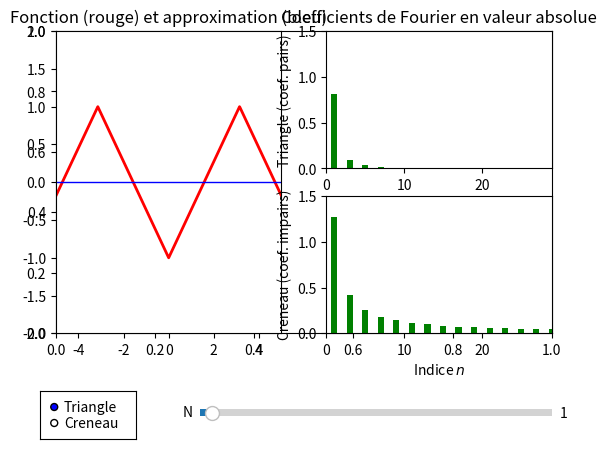

Write the Python code that produced this figure.
# -*- coding: utf-8 -*-

'''
Ce programme illustre l'approximation de deux signaux périodiques par leur
décomposition en série de Fourier. L'un des deux signaux est pair, l'autre
impair ; dans chaque cas, seule la série des termes cosinus (resp. des sinus)
est représentée pour ne pas alourdir la figure. Le slider permet de faire
varier l'ordre auquel on souhaite pousser l'approximation.
'''

#import des bibliothèques python
from __future__ import unicode_literals
import numpy as np
import matplotlib.pyplot as plt
from matplotlib.widgets import Slider, Button, CheckButtons, RadioButtons

# =============================================================================
# --- Defaults values ---------------------------------------------------------
# =============================================================================


"""
Fonctions de définition des coefficients et du signal théorique
"""

def A(n):   # Amplitude du n-ième terme de la série
    return 1.0/n**2  * 4/np.pi**2 * (np.cos(n*np.pi)-1)

def B(n):   # Amplitude du n-ième terme de la série
    return 0

def tr(x):     # Triangle théorique
    pi = np.pi
    u = x % (2*pi)
    if u < pi:
        return u/(pi/2)-1
    else:
        return 3-u/(pi/2)

def cr(x):
    pi = np.pi
    u = abs(x % (2*pi))
    if u < pi:
        return 1
    else:
        return -1

def C(n):
    return 0

def D(n):
    if n%2==0:
        return 0
    return 1./n*4/np.pi

# =============================================================================
# --- Utility functions -------------------------------------------------------
# =============================================================================

def triangle(abscisses,N):
    return [tr(x) for x in abscisses]

def approx_triangle(abscisses,N):
    return [sum([A(n)*np.cos(n*x)+B(n)*np.sin(n*x) for n in range(1,int(N))]) for x in abscisses]   # On somme une à une les composantes jusqu'à N = 1

def creneau(abscisses, N):
    return [cr(x) for x in abscisses]

def approx_creneau(abscisses,N):
    return [sum([C(n)*np.cos(n*x)+D(n)*np.sin(n*x) for n in range(1,int(N))]) for x in abscisses]

N=30
choix=0 #0 pour triangle, 1 pour creneau

# =============================================================================
# --- Creation de la figure ---------------------------------------------------
# =============================================================================

fig,ax=plt.subplots()
plt.subplots_adjust(bottom=0.25)

fig1 = plt.subplot(121)
abscisses = np.arange(-5, 5, 0.01)
plt.title('Fonction (rouge) et approximation (bleu)')
plt.axis([abscisses[0], abscisses[-1], -2, 2])

# Creation de la trace de la fonction s en fonction de abscisses.

PLOTS = {}
PLOTS['Triangle'] = plt.plot(abscisses, triangle(abscisses, 1),
                             lw=2, color='red')[0]
PLOTS['AT'] = plt.plot(abscisses, approx_triangle(abscisses, 1),
                             lw=1, ls='-', color='blue')[0]

PLOTS['Creneau'] = plt.plot(abscisses, creneau(abscisses, 1), lw=1.5,
                                     color='red', visible=False)[0]
PLOTS['AC'] = plt.plot(abscisses, approx_triangle(abscisses, 1),
                             lw=1, ls='-', color='blue',visible=False)[0]

# Positionnement des barres de modification
axcolor = 'lightgoldenrodyellow'  # Choix de la couleur
ax_N = plt.axes([0.35, 0.07, 0.55, 0.03])

fig2 = plt.subplot(222)
abscisses2 = np.arange(1, N, 1)
plt.title('Coefficients de Fourier en valeur absolue')
plt.ylabel('Triangle (coef. pairs)')
plt.axis([0, abscisses2[-1], 0, 1.5])
PLOTS['TFT'] = plt.bar(abscisses2, [abs(A(n)) for n in abscisses2],
                   color='green')[0]
fig4 = plt.subplot(224)
abscisses2 = np.arange(1, N, 1)
plt.xlabel(r'Indice $n$')
plt.ylabel('Creneau (coef. impairs)')
plt.axis([0, abscisses2[-1], 0, 1.5])
PLOTS['TFC'] = plt.bar(abscisses2, [abs(D(n)) for n in abscisses2],
                   color='green')[0]


# Noter les valeurs initiales
s_N = Slider(ax_N, 'N', 0, 30, valinit=1)

def update(val):
    """
    Met a jour le graphe a partir des valeurs des sliders.
    """
    N = s_N.val  # On recupere la valeur de la barre s_N

    t = triangle(abscisses, N)
    at = approx_triangle(abscisses,N)
    c = creneau(abscisses, N)
    ac = approx_creneau(abscisses,N)
     
    PLOTS['Triangle'].set_ydata(t)  # On met a jour la forme
    PLOTS['AT'].set_ydata(at)
    PLOTS['Creneau'].set_ydata(c)  # On met a jour la structure
    PLOTS['AC'].set_ydata(ac)

    if (N-int(N) != 0):
        s_N.set_val(int(s_N.val))

    # On provoque la mise a jour du graphique (pas automatique par defaut)
    fig.canvas.draw_idle()

# Chaque fois qu'un slider est modifie, on appelle la fonction update
s_N.on_changed(update)

# Creation du menu de selection des traces a afficher
cax = plt.axes([0.1, 0.03, 0.15, 0.1])
#radio = RadioButtons(cax, ('Triangle','Creneau'),(True, False))
radio = RadioButtons(cax, ('Triangle','Creneau'), active=0) # pour activer le 1er bouton
#radio = RadioButtons(cax, ('Triangle','Creneau'), active=1) # pour activer le 2e bouton

# Definition de la fonction qui passe un affichage de visible a invisible
def chooseplot(label):
    if label=='Triangle':
        PLOTS['Triangle'].set_visible(True)
        PLOTS['AT'].set_visible(True)
        PLOTS['Creneau'].set_visible(False)
        PLOTS['AC'].set_visible(False)
    else:
        PLOTS['Triangle'].set_visible(False)
        PLOTS['AT'].set_visible(False)
        PLOTS['Creneau'].set_visible(True)
        PLOTS['AC'].set_visible(True)
        
    fig.canvas.draw_idle()  # On provoque la mise a jour du graphique

# Lorsqu'on coche un de ces boutons, on appelle la fonction chooseplot
radio.on_clicked(chooseplot)


plt.show()  # On provoque l'affichage a l'ecran
